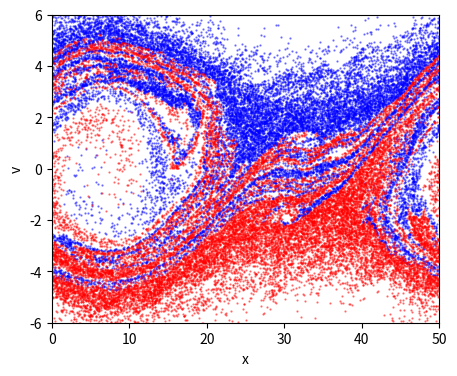

Generate this figure with matplotlib:
import numpy as np
import matplotlib.pyplot as plt
import scipy.sparse as sp
from scipy.sparse.linalg import spsolve

"""
Create Your Own Plasma PIC Simulation (With Python)
[redacted]

Simulate the 1D Two-Stream Instability
Code calculates the motions of electron under the Poisson-Maxwell equation
using the Particle-In-Cell (PIC) method

"""


def getAcc(pos, Nx, boxsize, n0, Gmtx, Lmtx):
    """
    Calculate the acceleration on each particle due to electric field
        pos      is an Nx1 matrix of particle positions
        Nx       is the number of mesh cells
        boxsize  is the domain [0,boxsize]
        n0       is the electron number density
        Gmtx     is an Nx x Nx matrix for calculating the gradient on the grid
        Lmtx     is an Nx x Nx matrix for calculating the laplacian on the grid
        a        is an Nx1 matrix of accelerations
    """
    # Calculate Electron Number Density on the Mesh by
    # placing particles into the 2 nearest bins (j & j+1, with proper weights)
    # and normalizing
    N = pos.shape[0]
    dx = boxsize / Nx
    j = np.floor(pos / dx).astype(int)
    jp1 = j + 1
    weight_j = (jp1 * dx - pos) / dx
    weight_jp1 = (pos - j * dx) / dx
    jp1 = np.mod(jp1, Nx)  # periodic BC
    n = np.bincount(j[:, 0], weights=weight_j[:, 0], minlength=Nx)
    n += np.bincount(jp1[:, 0], weights=weight_jp1[:, 0], minlength=Nx)
    n *= n0 * boxsize / N / dx

    # Solve Poisson's Equation: laplacian(phi) = n-n0
    phi_grid = spsolve(Lmtx, n - n0, permc_spec="MMD_AT_PLUS_A")

    # Apply Derivative to get the Electric field
    E_grid = -Gmtx @ phi_grid

    # Interpolate grid value onto particle locations
    E = weight_j * E_grid[j] + weight_jp1 * E_grid[jp1]

    a = -E

    return a


def main():
    """Plasma PIC simulation"""

    # Simulation parameters
    N = 40000  # Number of particles
    Nx = 400  # Number of mesh cells
    t = 0  # current time of the simulation
    tEnd = 50  # time at which simulation ends
    dt = 1  # timestep
    boxsize = 50  # periodic domain [0,boxsize]
    n0 = 1  # electron number density
    vb = 3  # beam velocity
    vth = 1  # beam width
    A = 0.1  # perturbation
    plotRealTime = True  # switch on for plotting as the simulation goes along

    # Generate Initial Conditions
    np.random.seed(42)  # set the random number generator seed
    # construct 2 opposite-moving Gaussian beams
    pos = np.random.rand(N, 1) * boxsize
    vel = vth * np.random.randn(N, 1) + vb
    Nh = int(N / 2)
    vel[Nh:] *= -1
    # add perturbation
    vel *= 1 + A * np.sin(2 * np.pi * pos / boxsize)

    # Construct matrix G to computer Gradient  (1st derivative)
    dx = boxsize / Nx
    e = np.ones(Nx)
    diags = np.array([-1, 1])
    vals = np.vstack((-e, e))
    Gmtx = sp.spdiags(vals, diags, Nx, Nx)
    Gmtx = sp.lil_matrix(Gmtx)
    Gmtx[0, Nx - 1] = -1
    Gmtx[Nx - 1, 0] = 1
    Gmtx /= 2 * dx
    Gmtx = sp.csr_matrix(Gmtx)

    # Construct matrix L to computer Laplacian (2nd derivative)
    diags = np.array([-1, 0, 1])
    vals = np.vstack((e, -2 * e, e))
    Lmtx = sp.spdiags(vals, diags, Nx, Nx)
    Lmtx = sp.lil_matrix(Lmtx)
    Lmtx[0, Nx - 1] = 1
    Lmtx[Nx - 1, 0] = 1
    Lmtx /= dx**2
    Lmtx = sp.csr_matrix(Lmtx)

    # calculate initial gravitational accelerations
    acc = getAcc(pos, Nx, boxsize, n0, Gmtx, Lmtx)

    # number of timesteps
    Nt = int(np.ceil(tEnd / dt))

    # prep figure
    fig = plt.figure(figsize=(5, 4), dpi=80)

    # Simulation Main Loop
    for i in range(Nt):
        # (1/2) kick
        vel += acc * dt / 2.0

        # drift (and apply periodic boundary conditions)
        pos += vel * dt
        pos = np.mod(pos, boxsize)

        # update accelerations
        acc = getAcc(pos, Nx, boxsize, n0, Gmtx, Lmtx)

        # (1/2) kick
        vel += acc * dt / 2.0

        # update time
        t += dt

        # plot in real time - color 1/2 particles blue, other half red
        if plotRealTime or (i == Nt - 1):
            plt.cla()
            plt.scatter(pos[0:Nh], vel[0:Nh], s=0.4, color="blue", alpha=0.5)
            plt.scatter(pos[Nh:], vel[Nh:], s=0.4, color="red", alpha=0.5)
            plt.axis([0, boxsize, -6, 6])

            plt.pause(0.001)

    # Save figure
    plt.xlabel("x")
    plt.ylabel("v")
    plt.savefig("pic.png", dpi=240)
    plt.show()

    return 0


if __name__ == "__main__":
    main()
